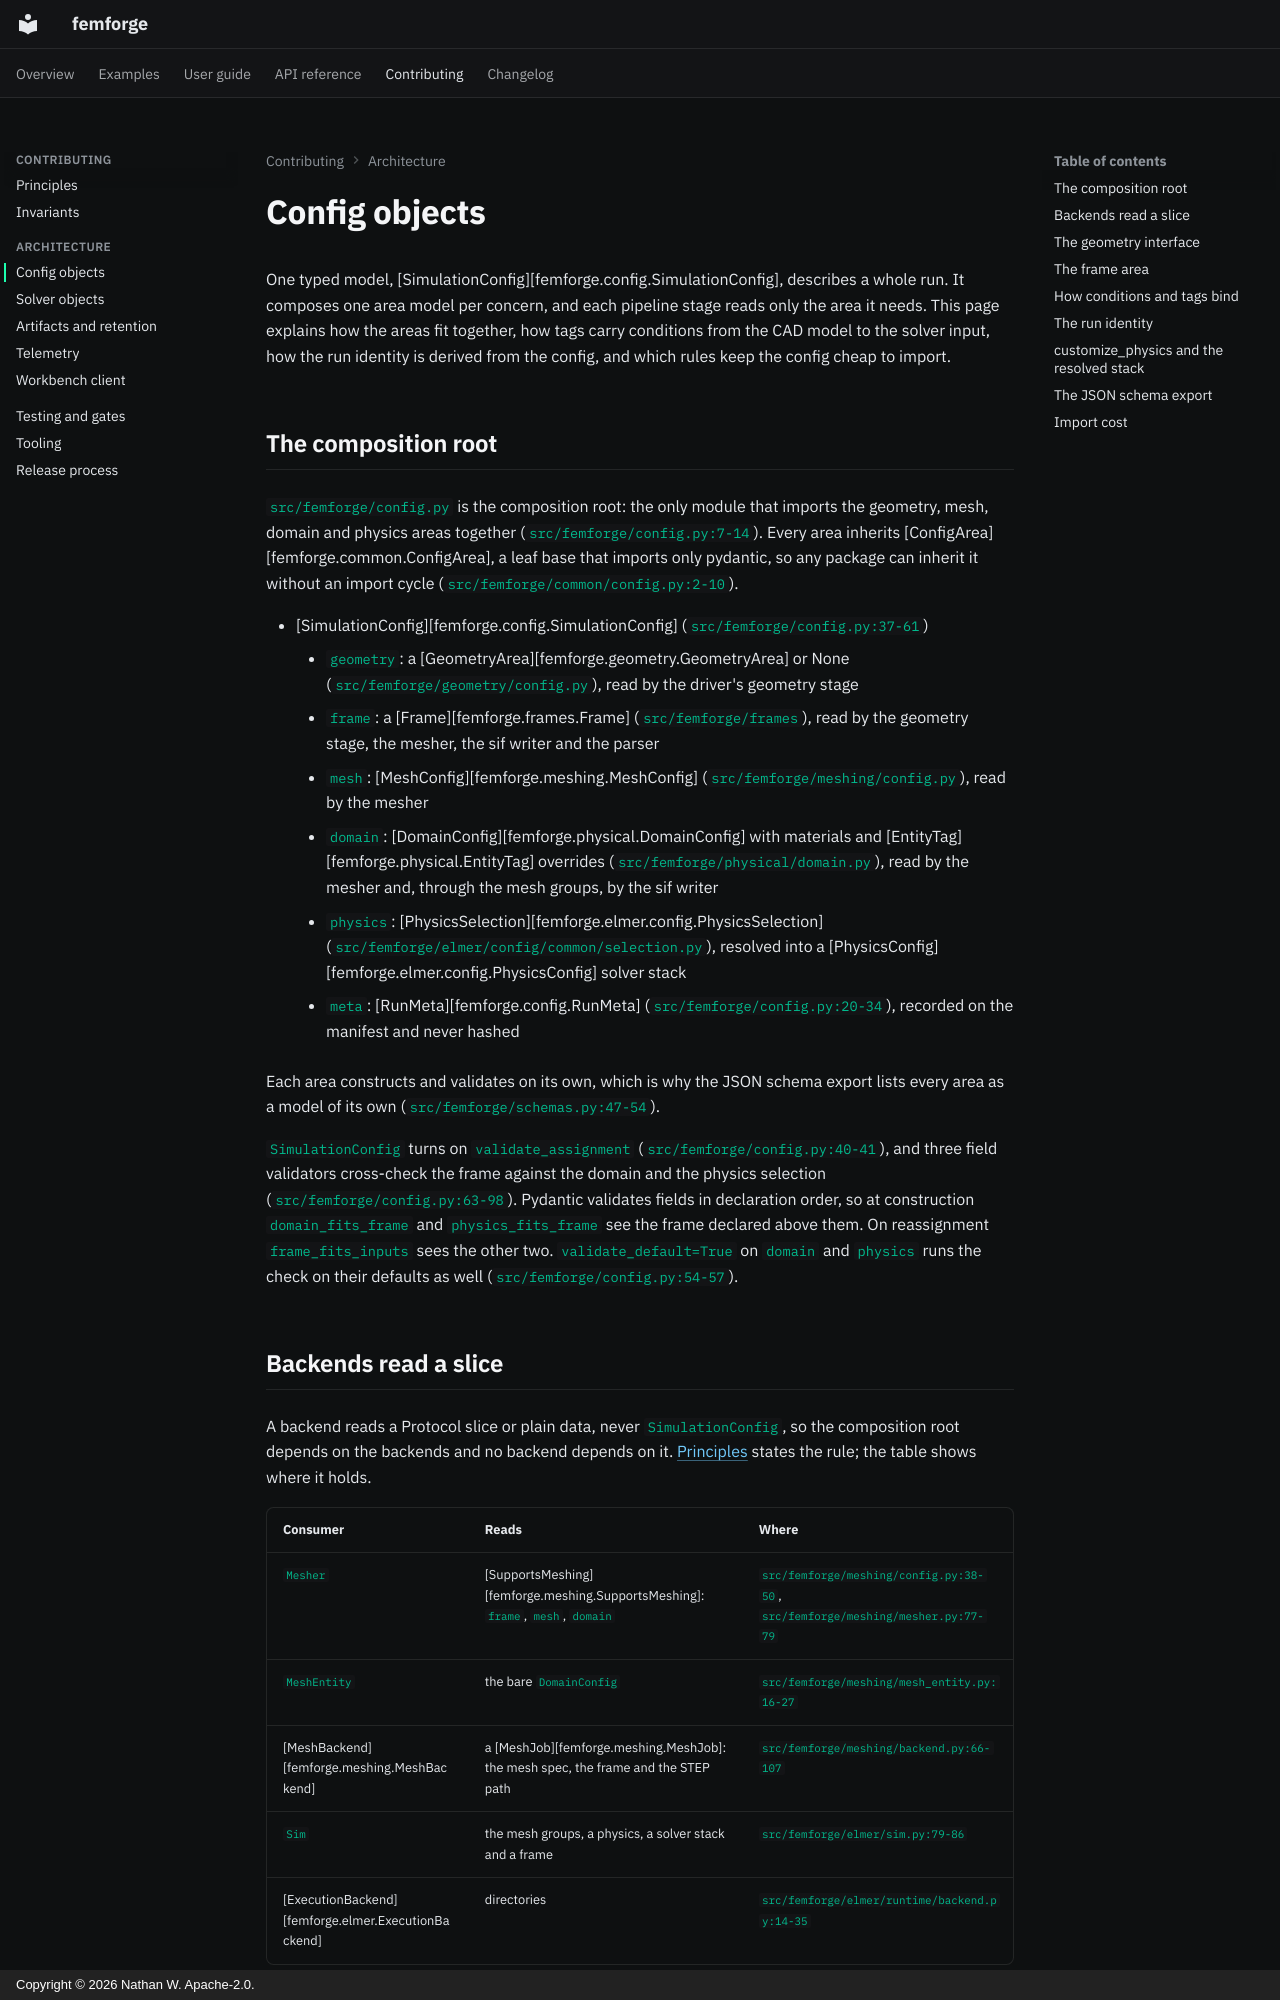

repository: femforge-io/femforge · page: contributing/architecture/config-objects/index.html · generator: mkdocs · copyright: Copyright © 2026 Nathan W. Apache-2.0.

# Config objects

One typed model, [SimulationConfig][femforge.config.SimulationConfig], describes a whole run. It composes one area model per concern, and each pipeline stage reads only the area it needs. This page explains how the areas fit together, how tags carry conditions from the CAD model to the solver input, how the run identity is derived from the config, and which rules keep the config cheap to import.

## The composition root

`src/femforge/config.py` is the composition root: the only module that imports the geometry, mesh, domain and physics areas together (`src/femforge/config.py:7-14`). Every area inherits [ConfigArea][femforge.common.ConfigArea], a leaf base that imports only pydantic, so any package can inherit it without an import cycle (`src/femforge/common/config.py:2-10`).

- [SimulationConfig][femforge.config.SimulationConfig] (`src/femforge/config.py:37-61`)
    - `geometry`: a [GeometryArea][femforge.geometry.GeometryArea] or None (`src/femforge/geometry/config.py`), read by the driver's geometry stage
    - `frame`: a [Frame][femforge.frames.Frame] (`src/femforge/frames`), read by the geometry stage, the mesher, the sif writer and the parser
    - `mesh`: [MeshConfig][femforge.meshing.MeshConfig] (`src/femforge/meshing/config.py`), read by the mesher
    - `domain`: [DomainConfig][femforge.physical.DomainConfig] with materials and [EntityTag][femforge.physical.EntityTag] overrides (`src/femforge/physical/domain.py`), read by the mesher and, through the mesh groups, by the sif writer
    - `physics`: [PhysicsSelection][femforge.elmer.config.PhysicsSelection] (`src/femforge/elmer/config/common/selection.py`), resolved into a [PhysicsConfig][femforge.elmer.config.PhysicsConfig] solver stack
    - `meta`: [RunMeta][femforge.config.RunMeta] (`src/femforge/config.py:20-34`), recorded on the manifest and never hashed

Each area constructs and validates on its own, which is why the JSON schema export lists every area as a model of its own (`src/femforge/schemas.py:47-54`).

`SimulationConfig` turns on `validate_assignment` (`src/femforge/config.py:40-41`), and three field validators cross-check the frame against the domain and the physics selection (`src/femforge/config.py:63-98`). Pydantic validates fields in declaration order, so at construction `domain_fits_frame` and `physics_fits_frame` see the frame declared above them. On reassignment `frame_fits_inputs` sees the other two. `validate_default=True` on `domain` and `physics` runs the check on their defaults as well (`src/femforge/config.py:54-57`).

## Backends read a slice

A backend reads a Protocol slice or plain data, never `SimulationConfig`, so the composition root depends on the backends and no backend depends on it. [Principles](../principles.md#configuration) states the rule; the table shows where it holds.

| Consumer | Reads | Where |
|---|---|---|
| `Mesher` | [SupportsMeshing][femforge.meshing.SupportsMeshing]: `frame`, `mesh`, `domain` | `src/femforge/meshing/config.py:38-50`, `src/femforge/meshing/mesher.py:77-79` |
| `MeshEntity` | the bare `DomainConfig` | `src/femforge/meshing/mesh_entity.py:16-27` |
| [MeshBackend][femforge.meshing.MeshBackend] | a [MeshJob][femforge.meshing.MeshJob]: the mesh spec, the frame and the STEP path | `src/femforge/meshing/backend.py:66-107` |
| `Sim` | the mesh groups, a physics, a solver stack and a frame | `src/femforge/elmer/sim.py:79-86` |
| [ExecutionBackend][femforge.elmer.ExecutionBackend] | directories | `src/femforge/elmer/runtime/backend.py:14-35` |

`SupportsMeshing` is structural, so `SimulationConfig` satisfies it without inheriting anything, and the mesh backend never imports the composition root. The mesh worker goes one step further: [mesh_inputs][femforge.meshing.mesh_inputs] rebuilds a `SupportsMeshing` from the job alone, with bare materials named by their tags and tag selectors without conditions (`src/femforge/meshing/backend.py:121-138`). The mesher therefore cannot read a condition or a material property, which is what lets a cached mesh serve every config that groups the bodies the same way.

Two comments guard the same direction inside the core: `physical/conditions.py` must not import `meshing.config` or `elmer.sim` (`src/femforge/physical/conditions.py:2`), and `physics_config.py` must not import `elmer.sim` (`src/femforge/elmer/config/common/physics_config.py:2`).
